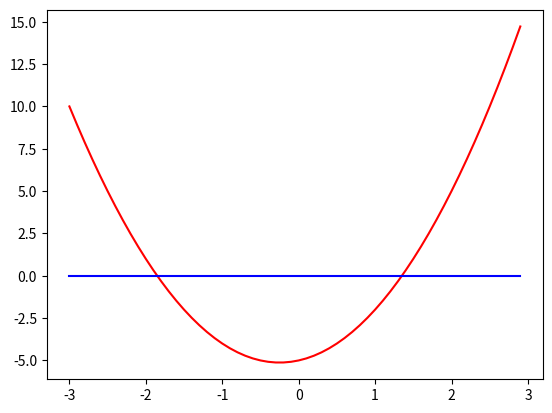

Source code (Python):
import numpy as np
from scipy.optimize import fsolve

# this is the function we want to find the roots of
# f(x) = ax^2 + bx + c
def quadratic(x): 
    a=2
    b=1
    c=-5
    return a*x**2 + b*x + c

quadratic(4) # use this to check the output is expected

import matplotlib.pyplot as plt

xvals = np.arange(-3,3,.1)            # creates an array of x values from -3, to +3 spaced 0.1 apart
plt.plot(xvals,quadratic(xvals), color='red') # plots the quadratic function vs. xvals

yzero = np.zeros_like(xvals) # creates an array of all zeros the same size as xvals
plt.plot(xvals,yzero, color='blue')   # plots the y=0 line

plt.show()

fsolve(quadratic,-2)

# YOUR CODE HERE



# YOUR CODE HERE
